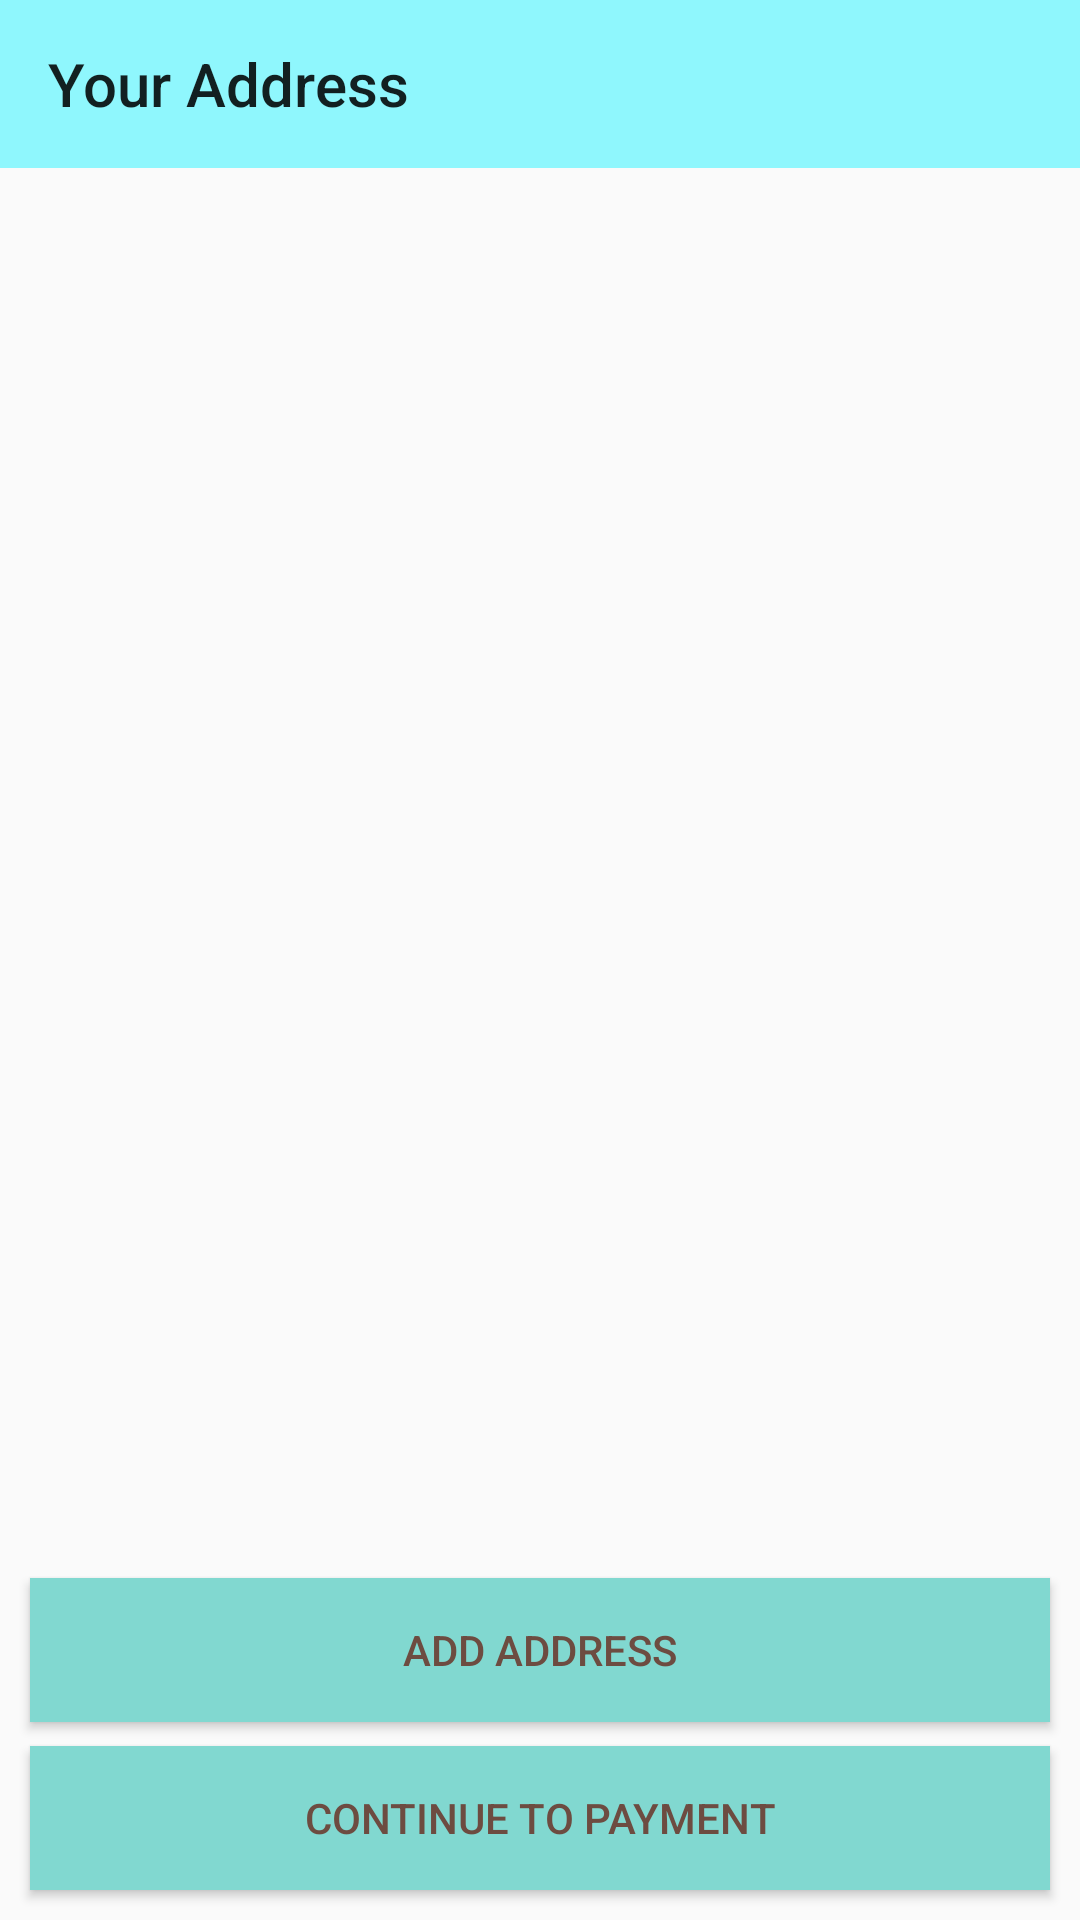

Here is an Android app screen rendered from its layout file. Give the layout XML and the strings, colors and styles it references.
<!-- AndroidManifest.xml: application theme Theme.EKawaiiShop -->
<!-- res/layout/activity_addres.xml -->
<?xml version="1.0" encoding="utf-8"?>
<androidx.constraintlayout.widget.ConstraintLayout xmlns:android="http://schemas.android.com/apk/res/android"
    xmlns:app="http://schemas.android.com/apk/res-auto"
    xmlns:tools="http://schemas.android.com/tools"
    android:layout_width="match_parent"
    android:layout_height="match_parent"
    tools:context=".activity.AddressActivity">


    <androidx.appcompat.widget.Toolbar
        android:id="@+id/address_toolbar"
        android:layout_width="match_parent"
        android:layout_height="wrap_content"
        android:background="#8FF7FD"
        app:layout_constraintEnd_toEndOf="parent"
        app:layout_constraintHorizontal_bias="0.0"
        app:layout_constraintStart_toStartOf="parent"
        app:layout_constraintTop_toTopOf="parent"
        app:title="Your Address" />


    <androidx.recyclerview.widget.RecyclerView
        android:id="@+id/address_recycler"
        android:layout_width="409dp"
        android:layout_height="548dp"
        app:layout_constraintBottom_toTopOf="@+id/add_address_btn"
        app:layout_constraintEnd_toEndOf="parent"
        app:layout_constraintHorizontal_bias="1.0"
        app:layout_constraintStart_toStartOf="parent"
        app:layout_constraintTop_toBottomOf="@+id/address_toolbar"
        tools:listitem="@layout/address_item" />

    <Button
        android:id="@+id/add_address_btn"
        android:layout_width="match_parent"
        android:layout_height="wrap_content"
        android:layout_marginLeft="10dp"
        android:layout_marginRight="10dp"
        android:layout_marginBottom="8dp"
        android:background="@color/tiffany"
        android:text="Add Address"
        android:textColor="#6D4C41"
        app:layout_constraintBottom_toTopOf="@+id/payment_btn"
        app:layout_constraintEnd_toEndOf="parent"
        app:layout_constraintHorizontal_bias="0.157"
        app:layout_constraintStart_toStartOf="parent" />

    <Button
        android:id="@+id/payment_btn"
        android:layout_width="match_parent"
        android:layout_height="wrap_content"
        android:layout_margin="10dp"
        android:background="@color/tiffany"
        android:text="Continue to payment"
        android:textColor="#6D4C41"
        app:layout_constraintBottom_toBottomOf="parent"
        app:layout_constraintEnd_toEndOf="parent"
        app:layout_constraintStart_toStartOf="parent" />


</androidx.constraintlayout.widget.ConstraintLayout>
<!-- resources referenced by this layout -->
<resources>
  <color name="tiffany">#81D8D0</color>
  <style name="Theme.EKawaiiShop" parent="Theme.AppCompat.DayNight.NoActionBar">
          
          <item name="colorPrimary">@color/purple_500</item>
          <item name="colorPrimaryVariant">@color/purple_700</item>
          <item name="colorOnPrimary">@color/white</item>
          
          <item name="colorSecondary">@color/teal_200</item>
          <item name="colorSecondaryVariant">@color/teal_700</item>
          <item name="colorOnSecondary">@color/black</item>
          
          <item name="android:statusBarColor">?attr/colorPrimaryVariant</item>
          
      </style>
  <color name="purple_500">#FF6200EE</color>
  <color name="purple_700">#FF3700B3</color>
  <color name="white">#FFFFFFFF</color>
  <color name="teal_200">#FF03DAC5</color>
  <color name="teal_700">#FF018786</color>
  <color name="black">#FF000000</color>
</resources>
